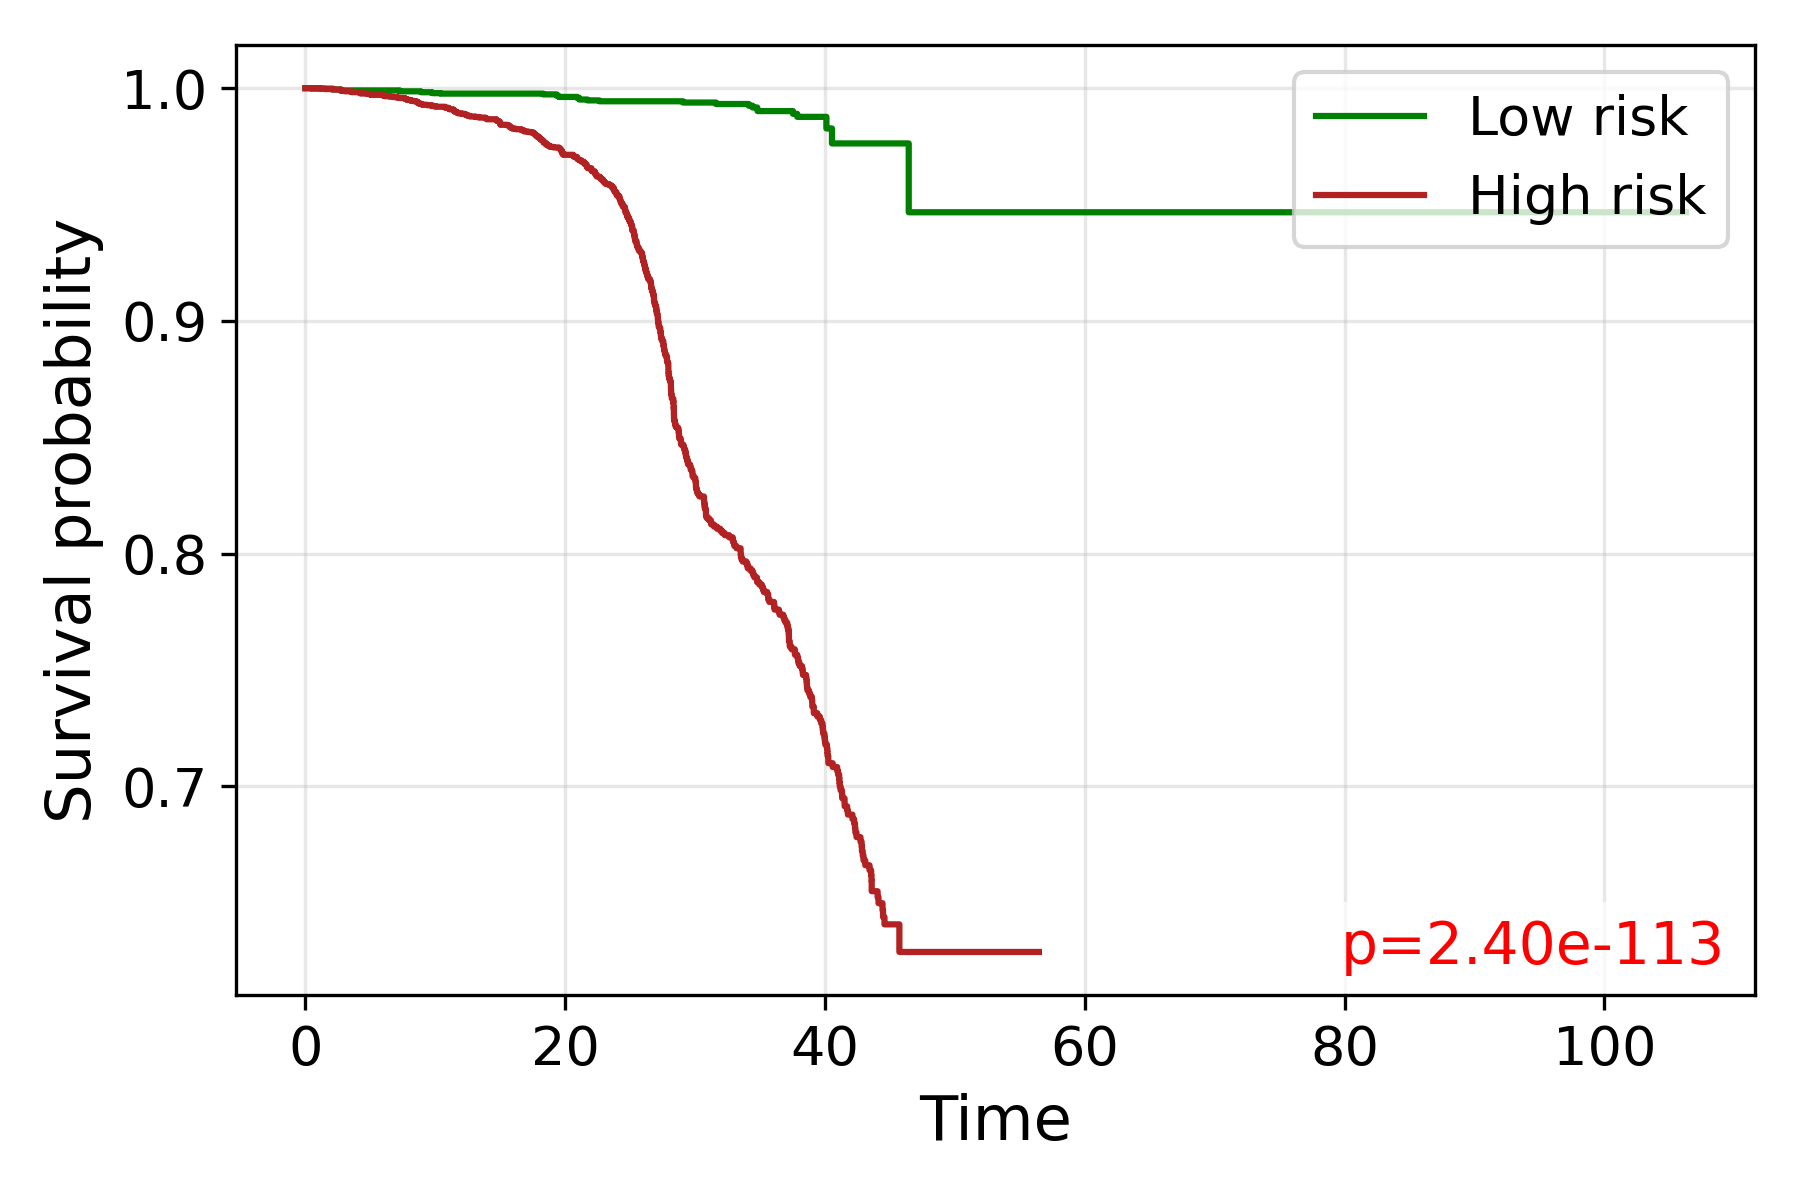

Data behind this chart, as committed beside it:
time, S_low, S_high
0.0, 1.0, 1.0
0.5, , 0.9998
1.173, 0.9998, 
1.514, , 0.9996
1.848, , 0.9996
1.86, , 0.9996
2.082, , 0.9994
2.121, 0.9996, 
2.131, 0.9994, 
2.533, 0.9994, 
2.693, , 0.9994
2.708, , 0.9992
2.731, , 0.9991
2.746, 0.9992, 0.9989
2.821, 0.999, 
3.028, , 0.9987
3.055, 0.999, 
3.24, , 0.9987
3.373, , 0.9987
3.512, , 0.9987
3.518, , 0.9987
3.536, , 0.9985
3.565, , 0.9983
3.571, , 0.9983
3.651, , 0.9983
3.769, , 0.9983
4.178, , 0.9981
4.188, , 0.9979
4.267, , 0.9977
4.301, , 0.9977
4.311, , 0.9977
4.316, 0.999, 
4.383, , 0.9977
4.416, 0.999, 
4.43, 0.999, 
4.481, 0.999, 
4.505, , 0.9977
4.509, , 0.9977
4.528, , 0.9977
4.532, , 0.9977
4.637, , 0.9977
4.778, , 0.9975
4.865, 0.999, 
4.95, , 0.9975
4.996, , 0.9973
5.025, 0.999, 
5.033, , 0.9971
5.103, , 0.9971
5.128, , 0.9971
5.136, 0.999, 
5.224, , 0.9971
5.228, , 0.9971
5.236, 0.999, 
5.24, 0.999, 
5.59, , 0.9971
5.594, , 0.9971
5.598, , 0.9971
5.601, , 0.9971
5.612, 0.999, 
5.616, 0.999, 
... 3,838 more rows
